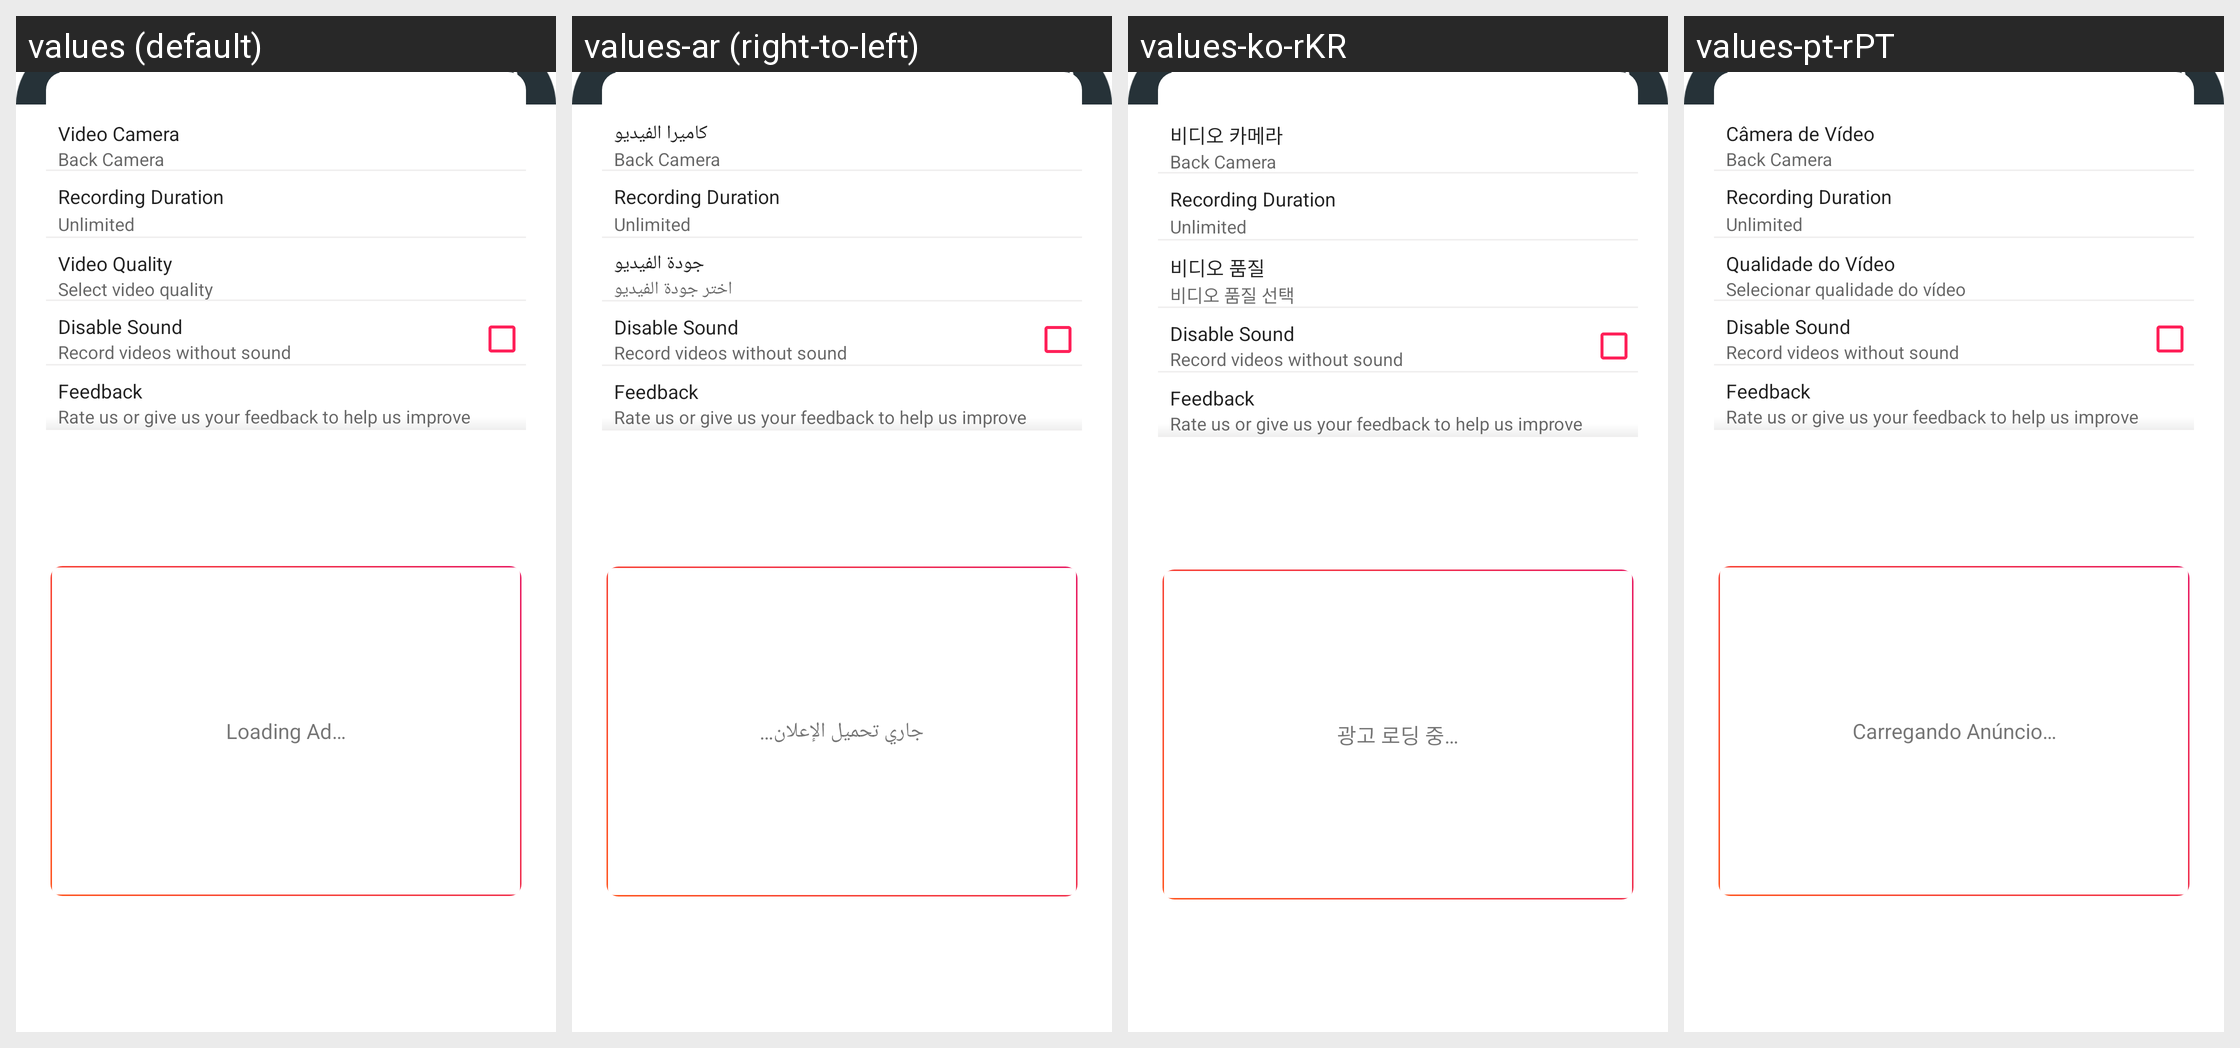

This grid shows one Android layout under several languages. Give, for every string resource on the screen, its name, the default text and each shown locale's text.
Android screen res/layout/layout_settings.xml rendered under 4 locales, left to right: values (default), values-ar (right-to-left), values-ko-rKR, values-pt-rPT. Device: Nexus 5 (rendered at 1080×1920; each locale shown at half size, 540×960, under a caption strip naming it); theme Theme.BackgroundVideoMaker.
Other locales in the repository, not shown: values-de-rDE, values-es-rES, values-fr-rFR, values-hi-rGR, values-in-rID, values-it-rIT, values-ja-rJP, values-ru-rRU, values-tr-rTR, values-vi-rVN, values-zh-rCN.
Strings drawn on this screen, with the default value and each locale's value (text and hints the layout hard-codes, and strings that could not be matched under every locale, appear in the picture but are not listed):

video_quality
  values: Video Quality
  values-ar: جودة الفيديو
  values-ko-rKR: 비디오 품질
  values-pt-rPT: Qualidade do Vídeo

select_video_quality
  values: Select video quality
  values-ar: اختر جودة الفيديو
  values-ko-rKR: 비디오 품질 선택
  values-pt-rPT: Selecionar qualidade do vídeo

video_camera
  values: Video Camera
  values-ar: كاميرا الفيديو
  values-ko-rKR: 비디오 카메라
  values-pt-rPT: Câmera de Vídeo

loading_ad
  values: Loading Ad…
  values-ar: جاري تحميل الإعلان…
  values-ko-rKR: 광고 로딩 중…
  values-pt-rPT: Carregando Anúncio…
